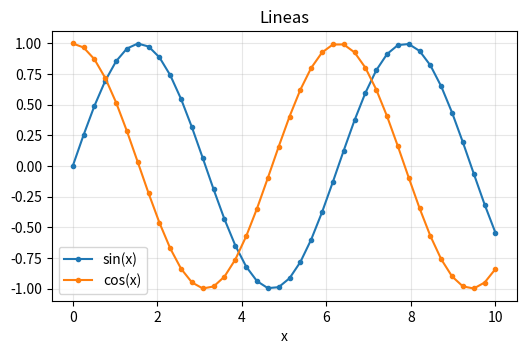
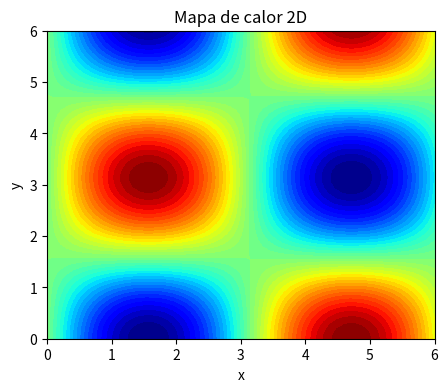
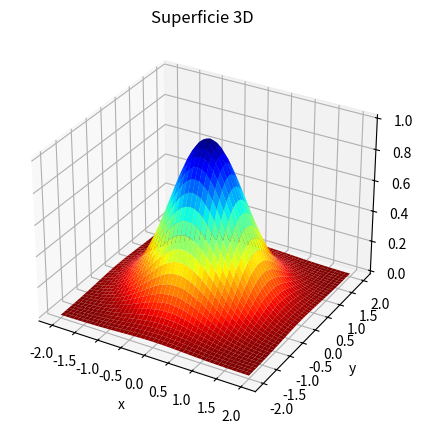

These figures' Python source, in order:
# -*- coding: utf-8 -*-
#" Demo de HOVER interactivo — igual en Python real y en Calcpad Suite Py
#' Tres gráficas básicas: líneas, mapa de calor 2D y superficie 3D.
#' En Suite Py el motor las convierte en canvas interactivos con hover (automático).
#' En Python real, el helper _hover() agrega el datatip que sigue al cursor.
import numpy as np
import matplotlib.pyplot as plt


# ── helper de hover para Python real (en Suite Py es automático) ──────────────
def _hover(fig):
    from mpl_toolkits.mplot3d import proj3d
    ann = fig.text(0, 0, "", fontsize=8, visible=False, zorder=30,
                   bbox=dict(boxstyle="round", fc="#ffffe0", ec="#888", alpha=.95))
    def mv(e):
        ax = e.inaxes
        if ax is None:
            if ann.get_visible(): ann.set_visible(False); fig.canvas.draw_idle()
            return
        s = getattr(ax, "_surf3d", None); f = getattr(ax, "_field", None); t = None
        if s is not None:                                   # superficie 3D
            X, Y, Z, W = s
            x2, y2, _ = proj3d.proj_transform(X.ravel(), Y.ravel(), Z.ravel(), ax.get_proj())
            p = ax.transData.transform(np.column_stack([x2, y2]))
            d = (p[:, 0] - e.x)**2 + (p[:, 1] - e.y)**2; k = int(np.argmin(d))
            if d[k] < 900: t = "x=%.2f y=%.2f\nz=%.4g" % (X.ravel()[k], Y.ravel()[k], W.ravel()[k])
        elif f is not None and e.xdata is not None:         # mapa de calor 2D
            X, Y, Z = f
            i, j = np.unravel_index(int(np.argmin((X - e.xdata)**2 + (Y - e.ydata)**2)), Z.shape)
            t = "x=%.2f y=%.2f\nvalor=%.4g" % (e.xdata, e.ydata, Z[i, j])
        elif e.xdata is not None:                           # líneas (interpolación continua)
            best, bd = None, 1e30
            for ln in ax.get_lines():
                xs = np.asarray(ln.get_xdata(), float); ys = np.asarray(ln.get_ydata(), float)
                if xs.size < 2 or e.xdata < xs.min() or e.xdata > xs.max(): continue
                yi = float(np.interp(e.xdata, xs, ys)); px, py = ax.transData.transform((e.xdata, yi))
                if (py - e.y)**2 < bd:
                    bd = (py - e.y)**2; lab = ln.get_label(); lab = "" if lab.startswith("_") else lab + "\n"
                    best = "%sx=%.3g\ny=%.4g" % (lab, e.xdata, yi)
            t = best
        if t is None:
            if ann.get_visible(): ann.set_visible(False); fig.canvas.draw_idle()
            return
        ann.set_text(t); ann.set_position((e.x / fig.bbox.width + .012, e.y / fig.bbox.height + .012))
        ann.set_visible(True); fig.canvas.draw_idle()
    fig.canvas.mpl_connect("motion_notify_event", mv)


#" 1) Líneas — y = sin(x), cos(x)
x = np.linspace(0, 10, 40)
f1, a1 = plt.subplots(figsize=(6, 3.5))
a1.plot(x, np.sin(x), marker='o', ms=3, label='sin(x)')
a1.plot(x, np.cos(x), marker='o', ms=3, label='cos(x)')
a1.set_title('Lineas'); a1.set_xlabel('x'); a1.legend(); a1.grid(alpha=.3)
_hover(f1); plt.show()

#" 2) Mapa de calor 2D — z = sin(x)·cos(y)
xs = np.linspace(0, 6, 60); ys = np.linspace(0, 6, 60)
X, Y = np.meshgrid(xs, ys, indexing='ij'); Z = np.sin(X) * np.cos(Y)
f2, a2 = plt.subplots(figsize=(5, 4))
a2.contourf(X, Y, Z, 40, cmap='jet_r'); a2._field = (X, Y, Z)
a2.set_title('Mapa de calor 2D'); a2.set_xlabel('x'); a2.set_ylabel('y')
_hover(f2); plt.show()

#" 3) Superficie 3D — z = exp(-(x²+y²))
X2, Y2 = np.meshgrid(np.linspace(-2, 2, 45), np.linspace(-2, 2, 45), indexing='ij')
Z2 = np.exp(-(X2**2 + Y2**2))
f3 = plt.figure(figsize=(6, 5)); a3 = f3.add_subplot(111, projection='3d')
a3.plot_surface(X2, Y2, Z2, cmap='jet_r'); a3._surf3d = (X2, Y2, Z2, Z2)
a3.set_title('Superficie 3D'); a3.set_xlabel('x'); a3.set_ylabel('y')
_hover(f3); plt.show()
